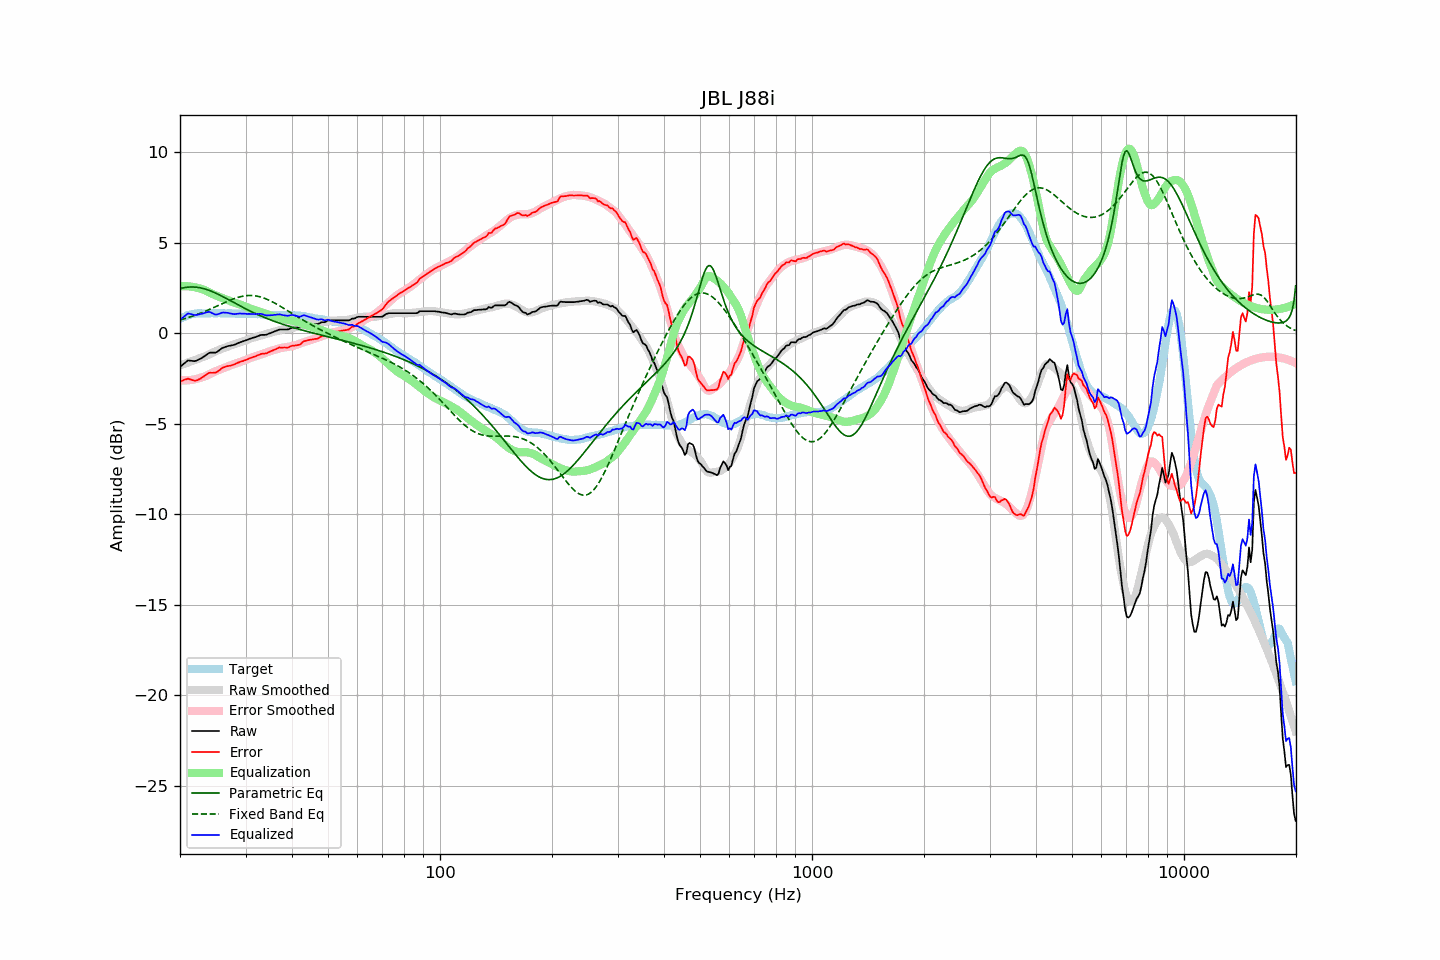

Values plotted in this chart, from the file beside it:
frequency, raw, error, smoothed, error_smoothed, equalization, parametric_eq, fixed_band_eq, equalized_raw, equalized_smoothed, target
20.00, -1.86, -2.65, -1.78, -2.59, 2.59, 2.47, 0.74, 0.74, 0.82, 0.79
20.20, -1.79, -2.63, -1.74, -2.60, 2.60, 2.49, 0.76, 0.81, 0.86, 0.84
20.40, -1.71, -2.60, -1.71, -2.60, 2.60, 2.51, 0.79, 0.89, 0.89, 0.89
20.61, -1.64, -2.56, -1.68, -2.60, 2.60, 2.53, 0.81, 0.96, 0.92, 0.92
20.81, -1.57, -2.54, -1.65, -2.60, 2.60, 2.54, 0.84, 1.03, 0.95, 0.97
21.02, -1.50, -2.51, -1.61, -2.59, 2.59, 2.55, 0.87, 1.10, 0.98, 1.01
21.23, -1.51, -2.54, -1.58, -2.59, 2.59, 2.55, 0.90, 1.08, 1.01, 1.03
21.44, -1.52, -2.57, -1.55, -2.58, 2.58, 2.56, 0.92, 1.06, 1.03, 1.05
21.66, -1.53, -2.59, -1.51, -2.56, 2.56, 2.56, 0.95, 1.03, 1.05, 1.07
21.87, -1.54, -2.61, -1.48, -2.55, 2.55, 2.55, 0.99, 1.01, 1.07, 1.08
22.09, -1.52, -2.61, -1.45, -2.53, 2.53, 2.55, 1.02, 1.01, 1.08, 1.09
22.31, -1.48, -2.58, -1.41, -2.51, 2.51, 2.54, 1.05, 1.03, 1.09, 1.10
22.54, -1.43, -2.53, -1.38, -2.48, 2.48, 2.52, 1.08, 1.05, 1.10, 1.10
22.76, -1.39, -2.49, -1.35, -2.45, 2.45, 2.50, 1.12, 1.07, 1.10, 1.10
22.99, -1.34, -2.43, -1.32, -2.43, 2.43, 2.48, 1.15, 1.09, 1.10, 1.09
23.22, -1.28, -2.37, -1.29, -2.40, 2.40, 2.46, 1.19, 1.12, 1.11, 1.09
23.45, -1.22, -2.31, -1.26, -2.36, 2.36, 2.43, 1.23, 1.14, 1.11, 1.09
23.69, -1.15, -2.25, -1.21, -2.32, 2.32, 2.41, 1.27, 1.17, 1.11, 1.10
23.92, -1.09, -2.19, -1.17, -2.27, 2.27, 2.37, 1.30, 1.18, 1.11, 1.10
24.16, -1.07, -2.18, -1.12, -2.23, 2.23, 2.34, 1.34, 1.16, 1.11, 1.11
24.40, -1.07, -2.19, -1.08, -2.18, 2.18, 2.30, 1.38, 1.11, 1.10, 1.12
24.65, -1.07, -2.18, -1.04, -2.14, 2.14, 2.27, 1.42, 1.07, 1.10, 1.11
24.89, -1.07, -2.17, -1.00, -2.10, 2.10, 2.23, 1.46, 1.03, 1.10, 1.10
25.14, -1.03, -2.13, -0.96, -2.07, 2.07, 2.19, 1.50, 1.04, 1.11, 1.10
25.39, -0.97, -2.08, -0.92, -2.03, 2.03, 2.14, 1.55, 1.06, 1.11, 1.11
25.65, -0.90, -2.01, -0.89, -2.00, 2.00, 2.10, 1.59, 1.10, 1.11, 1.11
25.91, -0.83, -1.93, -0.86, -1.97, 1.97, 2.05, 1.63, 1.14, 1.11, 1.10
26.16, -0.79, -1.89, -0.83, -1.93, 1.93, 2.01, 1.67, 1.15, 1.11, 1.10
26.43, -0.76, -1.86, -0.80, -1.90, 1.90, 1.96, 1.71, 1.14, 1.10, 1.10
26.69, -0.73, -1.83, -0.76, -1.86, 1.86, 1.91, 1.75, 1.13, 1.10, 1.10
26.96, -0.70, -1.81, -0.73, -1.82, 1.82, 1.86, 1.79, 1.12, 1.10, 1.11
27.23, -0.69, -1.79, -0.69, -1.79, 1.79, 1.82, 1.82, 1.10, 1.10, 1.10
27.50, -0.67, -1.77, -0.66, -1.75, 1.75, 1.77, 1.86, 1.08, 1.09, 1.10
27.77, -0.65, -1.74, -0.62, -1.72, 1.72, 1.72, 1.89, 1.07, 1.09, 1.09
28.05, -0.63, -1.72, -0.60, -1.69, 1.69, 1.67, 1.92, 1.06, 1.09, 1.09
28.33, -0.59, -1.67, -0.57, -1.66, 1.66, 1.62, 1.95, 1.07, 1.09, 1.08
28.62, -0.55, -1.63, -0.54, -1.63, 1.63, 1.58, 1.98, 1.08, 1.09, 1.08
28.90, -0.51, -1.59, -0.52, -1.60, 1.60, 1.53, 2.01, 1.09, 1.09, 1.08
29.19, -0.48, -1.55, -0.49, -1.57, 1.57, 1.48, 2.03, 1.09, 1.08, 1.07
29.48, -0.45, -1.54, -0.46, -1.54, 1.54, 1.43, 2.05, 1.09, 1.08, 1.09
29.78, -0.42, -1.50, -0.42, -1.50, 1.50, 1.39, 2.06, 1.08, 1.08, 1.08
30.08, -0.39, -1.48, -0.39, -1.46, 1.46, 1.34, 2.08, 1.08, 1.08, 1.09
30.38, -0.36, -1.43, -0.35, -1.43, 1.43, 1.30, 2.08, 1.07, 1.08, 1.07
30.68, -0.32, -1.39, -0.32, -1.39, 1.39, 1.25, 2.09, 1.07, 1.07, 1.07
30.99, -0.29, -1.36, -0.29, -1.36, 1.36, 1.21, 2.09, 1.07, 1.07, 1.07
31.30, -0.26, -1.33, -0.26, -1.33, 1.33, 1.17, 2.08, 1.07, 1.07, 1.07
31.61, -0.23, -1.29, -0.23, -1.30, 1.30, 1.13, 2.08, 1.07, 1.07, 1.07
31.93, -0.21, -1.27, -0.21, -1.27, 1.27, 1.09, 2.07, 1.06, 1.06, 1.06
32.24, -0.17, -1.22, -0.18, -1.24, 1.24, 1.05, 2.05, 1.07, 1.06, 1.05
32.57, -0.14, -1.20, -0.16, -1.21, 1.21, 1.01, 2.03, 1.07, 1.05, 1.06
32.89, -0.10, -1.15, -0.13, -1.18, 1.18, 0.97, 2.01, 1.08, 1.05, 1.05
33.22, -0.09, -1.13, -0.11, -1.15, 1.15, 0.93, 1.98, 1.06, 1.04, 1.04
33.55, -0.09, -1.13, -0.08, -1.12, 1.12, 0.89, 1.95, 1.03, 1.04, 1.04
33.89, -0.09, -1.11, -0.06, -1.09, 1.09, 0.85, 1.92, 1.00, 1.03, 1.03
34.23, -0.07, -1.10, -0.03, -1.06, 1.06, 0.82, 1.88, 0.99, 1.03, 1.03
34.57, -0.03, -1.05, -0.00, -1.02, 1.02, 0.78, 1.84, 0.99, 1.02, 1.02
34.92, 0.00, -1.01, 0.03, -0.99, 0.99, 0.75, 1.80, 0.99, 1.02, 1.01
35.27, 0.04, -0.97, 0.05, -0.96, 0.96, 0.72, 1.76, 1.00, 1.01, 1.01
35.62, 0.07, -0.94, 0.07, -0.93, 0.93, 0.68, 1.71, 1.01, 1.01, 1.01
35.97, 0.11, -0.89, 0.10, -0.91, 0.91, 0.65, 1.66, 1.02, 1.01, 1.00
... 635 more rows
